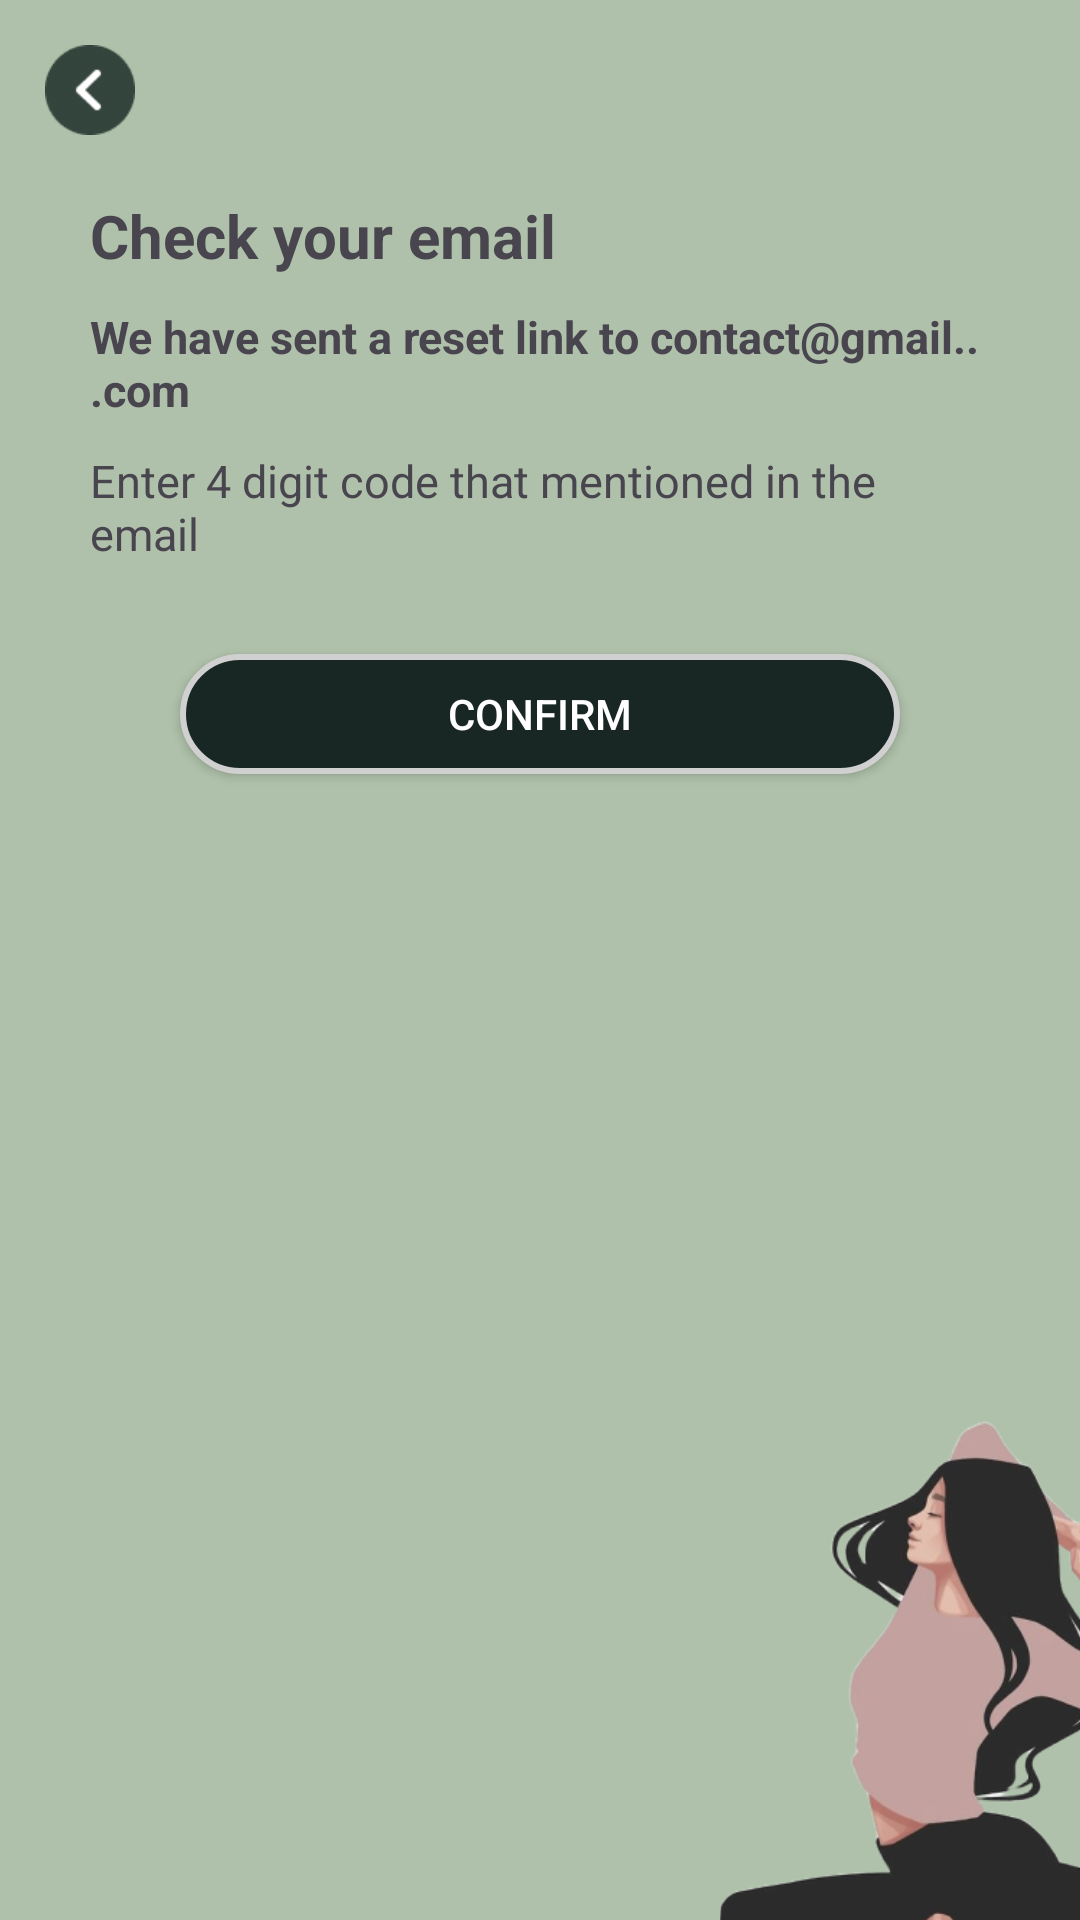

Write the Android layout XML for this screen, with the resource values it uses.
<!-- AndroidManifest.xml: application theme Theme.Moksha -->
<!-- res/layout/activity_password_reset_confirm.xml -->
<?xml version="1.0" encoding="utf-8"?>
<LinearLayout xmlns:android="http://schemas.android.com/apk/res/android"
    xmlns:app="http://schemas.android.com/apk/res-auto"
    xmlns:tools="http://schemas.android.com/tools"
    android:id="@+id/main"
    android:layout_width="match_parent"
    android:layout_height="match_parent"
    android:orientation="vertical"
    android:background="@color/color4"
    tools:context=".loginPage">

    <LinearLayout
        android:layout_width="match_parent"
        android:layout_height="0dp"
        android:layout_weight="8"
        android:orientation="vertical">




        <ImageView
            android:layout_width="30dp"
            android:layout_height="30dp"
            android:src="@drawable/goback"
            android:layout_marginLeft="15dp"
            android:layout_marginTop="15dp"/>

        <TextView
            android:layout_width="match_parent"
            android:layout_height="wrap_content"
            android:textSize="20dp"
            android:text="Check your email"
            android:textStyle="bold"
            android:textAlignment="textStart"
            android:layout_marginLeft="30dp"
            android:layout_marginRight="30dp"
            android:layout_marginTop="20dp"/>

        <TextView
            android:layout_width="match_parent"
            android:layout_height="wrap_content"
            android:textSize="15dp"
            android:text="We have sent a reset link to contact@gmail...com"
            android:textStyle="bold"
            android:textAlignment="textStart"
            android:layout_marginLeft="30dp"
            android:layout_marginRight="30dp"
            android:layout_marginTop="10dp"/>
        <TextView
            android:layout_width="match_parent"
            android:layout_height="wrap_content"
            android:textSize="15dp"
            android:text="Enter 4 digit code that mentioned in the email"
            android:textStyle="normal"
            android:textAlignment="textStart"
            android:layout_marginLeft="30dp"
            android:layout_marginRight="30dp"
            android:layout_marginTop="10dp"/>



        <androidx.appcompat.widget.AppCompatButton
            android:layout_width="match_parent"
            android:layout_height="40dp"
            android:text="Confirm"
            android:background="@drawable/roundbuttonbgregister"
            android:textColor="@color/white"
            android:layout_marginTop="30dp"
            android:layout_marginRight="60dp"
            android:layout_marginLeft="60dp"/>

    </LinearLayout>

    <androidx.constraintlayout.widget.ConstraintLayout
        android:layout_width="match_parent"
        android:layout_height="0dp"
        android:layout_weight="3">

        <ImageView
            android:layout_width="250dp"
            android:layout_height="201dp"
            android:layout_marginStart="200dp"
            android:src="@drawable/passwordresetconfirm"
            app:layout_constraintBottom_toBottomOf="parent"
            app:layout_constraintStart_toStartOf="parent"
            app:layout_constraintTop_toTopOf="parent"
            app:layout_constraintVertical_bias="0.0" />
    </androidx.constraintlayout.widget.ConstraintLayout>




</LinearLayout>
<!-- resources referenced by this layout -->
<resources>
  <color name="color4">#afc1aa</color>
  <color name="white">#FFFFFFFF</color>
  <!-- drawable goback: png bitmap (drawable, 937 bytes) -->
  <!-- drawable passwordresetconfirm: png bitmap (drawable, 82205 bytes) -->
  <!-- drawable roundbuttonbgregister (drawable) -->
  <?xml version="1.0" encoding="utf-8"?>
  <shape xmlns:android="http://schemas.android.com/apk/res/android"
      android:shape="rectangle" android:padding="0dp">
      
      <solid android:color="@color/color2"/>
      <corners
          android:radius="25dp"/>
      <stroke android:color="#D0D0D0" android:width="2dp"/>
  </shape>
  <style name="Theme.Moksha" parent="Base.Theme.Moksha" />
  <color name="color2">#182724</color>
  <style name="Base.Theme.Moksha" parent="Theme.Material3.DayNight.NoActionBar">
          
          
      </style>
</resources>
